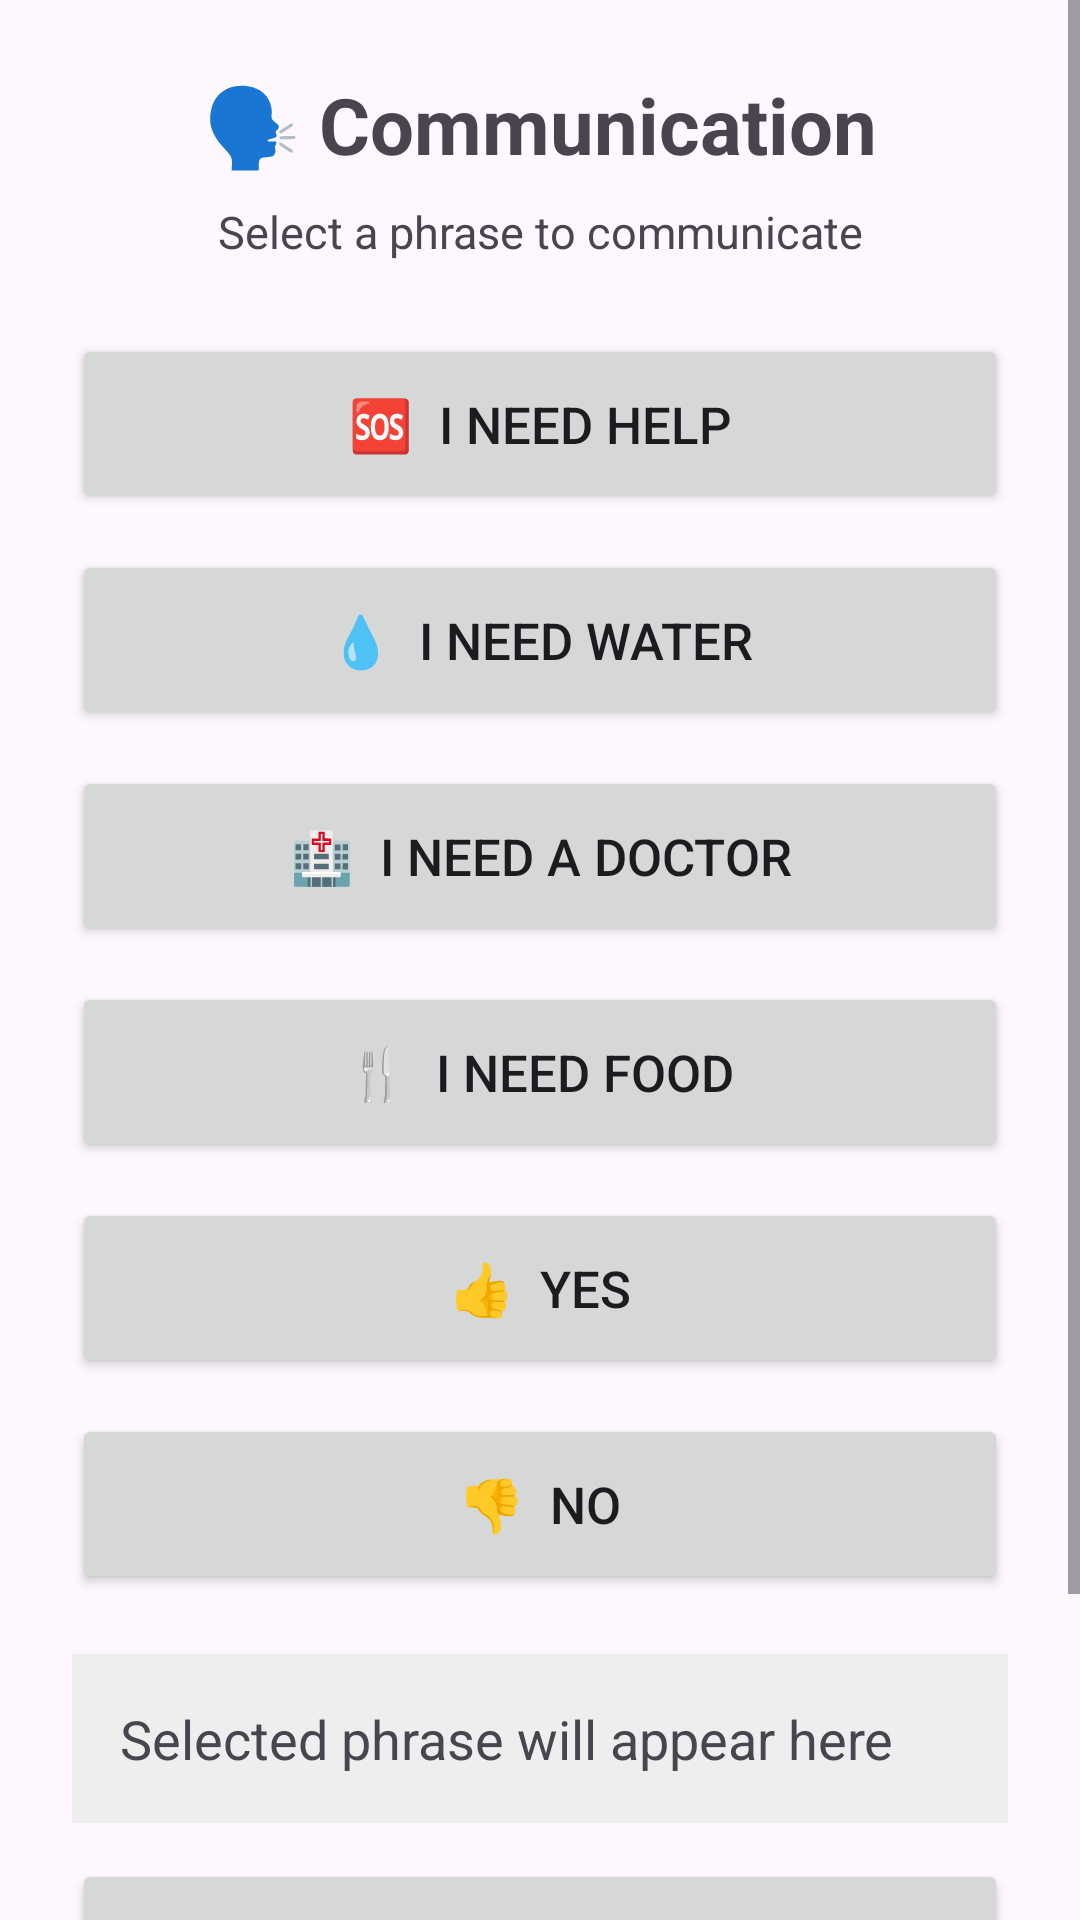

The Android layout XML behind this screen, and the referenced resources:
<!-- AndroidManifest.xml: application theme Theme.SenseConnect -->
<!-- res/layout/activity_speech.xml -->
<?xml version="1.0" encoding="utf-8"?>
<ScrollView xmlns:android="http://schemas.android.com/apk/res/android"
    android:layout_width="match_parent"
    android:layout_height="match_parent">

    <LinearLayout
        android:layout_width="match_parent"
        android:layout_height="wrap_content"
        android:orientation="vertical"
        android:padding="24dp">

        <TextView
            android:id="@+id/tvCommunicationTitle"
            android:layout_width="match_parent"
            android:layout_height="wrap_content"
            android:text="🗣 Communication"
            android:textSize="26sp"
            android:textStyle="bold"
            android:gravity="center"
            android:layout_marginBottom="8dp" />

        <TextView
            android:id="@+id/tvCommunicationSubtitle"
            android:layout_width="match_parent"
            android:layout_height="wrap_content"
            android:text="Select a phrase to communicate"
            android:textSize="15sp"
            android:gravity="center"
            android:layout_marginBottom="24dp" />

        <Button
            android:id="@+id/btnHelp"
            android:layout_width="match_parent"
            android:layout_height="60dp"
            android:text="🆘  I NEED HELP"
            android:textSize="17sp"
            android:layout_marginBottom="12dp" />

        <Button
            android:id="@+id/btnWater"
            android:layout_width="match_parent"
            android:layout_height="60dp"
            android:text="💧  I NEED WATER"
            android:textSize="17sp"
            android:layout_marginBottom="12dp" />

        <Button
            android:id="@+id/btnDoctor"
            android:layout_width="match_parent"
            android:layout_height="60dp"
            android:text="🏥  I NEED A DOCTOR"
            android:textSize="17sp"
            android:layout_marginBottom="12dp" />

        <Button
            android:id="@+id/btnFood"
            android:layout_width="match_parent"
            android:layout_height="60dp"
            android:text="🍴  I NEED FOOD"
            android:textSize="17sp"
            android:layout_marginBottom="12dp" />

        <Button
            android:id="@+id/btnYes"
            android:layout_width="match_parent"
            android:layout_height="60dp"
            android:text="👍  YES"
            android:textSize="17sp"
            android:layout_marginBottom="12dp" />

        <Button
            android:id="@+id/btnNo"
            android:layout_width="match_parent"
            android:layout_height="60dp"
            android:text="👎  NO"
            android:textSize="17sp"
            android:layout_marginBottom="20dp" />

        <TextView
            android:id="@+id/tvSelectedPhrase"
            android:layout_width="match_parent"
            android:layout_height="wrap_content"
            android:text="Selected phrase will appear here"
            android:textSize="18sp"
            android:padding="16dp"
            android:background="#EEEEEE"
            android:layout_marginBottom="12dp" />

        <Button
            android:id="@+id/btnSpeak"
            android:layout_width="match_parent"
            android:layout_height="60dp"
            android:text="🔊  SPEAK"
            android:textSize="17sp"
            android:layout_marginBottom="12dp" />

        <Button
            android:id="@+id/btnSpeechBack"
            android:layout_width="match_parent"
            android:layout_height="55dp"
            android:text="← BACK"
            android:textSize="16sp" />

    </LinearLayout>

</ScrollView>
<!-- resources referenced by this layout -->
<resources>
  <style name="Theme.SenseConnect" parent="Base.Theme.SenseConnect" />
  <style name="Base.Theme.SenseConnect" parent="Theme.Material3.DayNight.NoActionBar">
          
          
      </style>
</resources>
